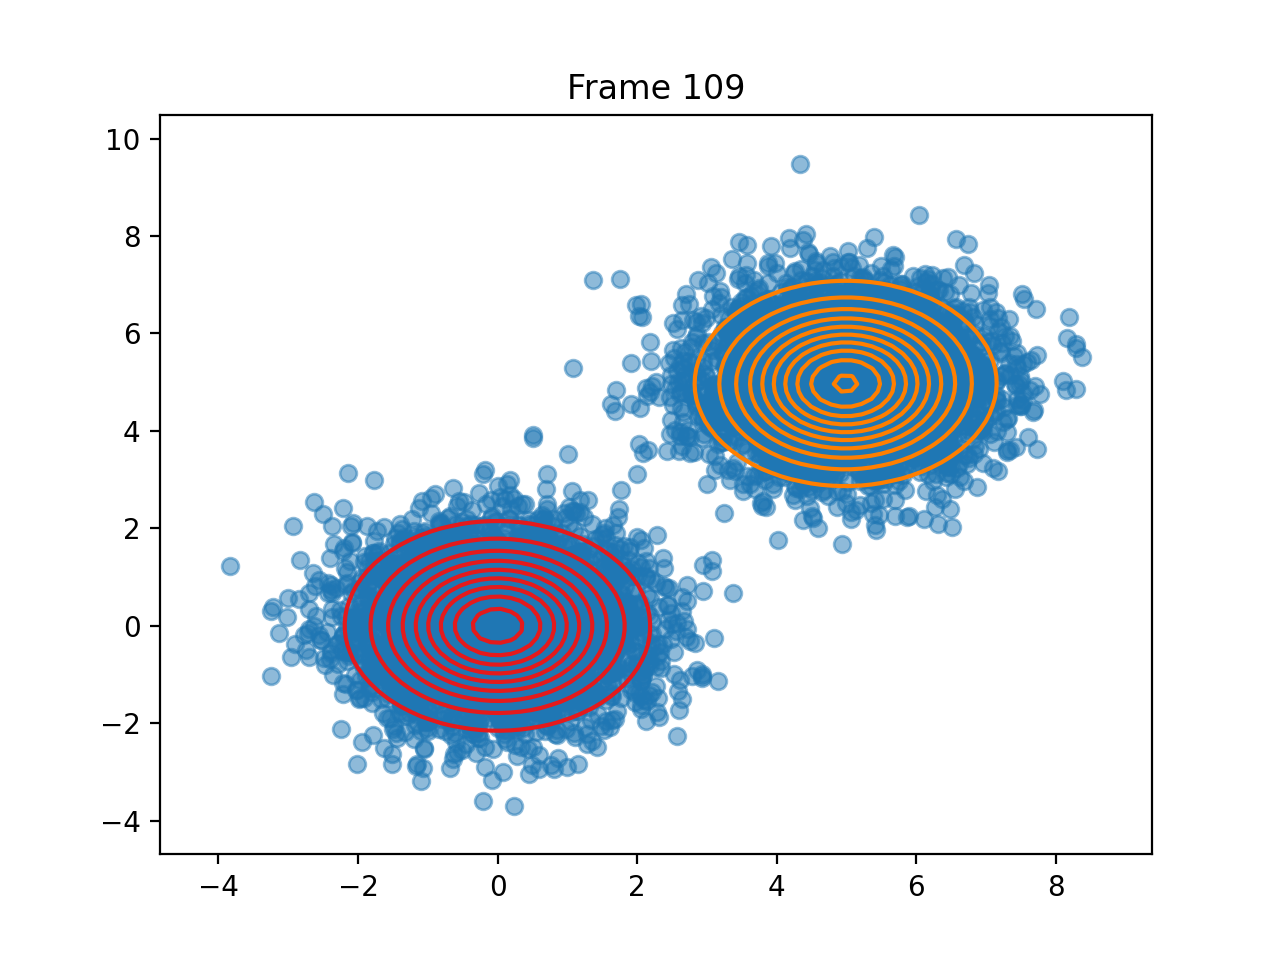

Source data for this figure (header and first rows):
pi, 0.49979380852165656, 0.5002061914783434
means, [-0.00048277848583987425, 0.000755541939…, [4.9879665395462345, 4.976059253084801]
covariances, [[1.0573426043107144, -0.003441594050374…, [[1.0058571489475299, 0.0036390012944087…
log_likelihoods, -35236, -35236, -35236, -35235, -35235, -35235, -35235, -35235, -35235, -35236, -35236, -35236, -35236, -35236, -35236, -35236, -35236, -35236, -35236, -35236, -35236, -35236, -35236
n_input, [2.0752608726252655, -0.6891878180895679…, [4.686047813084139, 4.953838056030028], [4.994959129776471, 4.5567813075723045], [5.571283053164296, 3.378547375447779], [6.467375988327678, 4.203387430372022], [4.3704057681362025, 3.7674109358310846], [0.5222506360177785, -0.0979152464429040…, [4.651533808638019, 5.994002788368847], [6.603866067267866, 5.679381373011906], [5.050471053683461, 4.26414642408764], [-1.3154413070498456, 1.3094441014026479…, [-0.9913923494563072, -2.153390113603715…, [0.6663125009092119, 0.4625912928539512], [0.07450959382677262, 1.0256321138725824…, [2.3883719928704386, 1.184256645196173], [-0.9896281365703375, 0.9407711879882159…, [0.3577873603482833, 0.5607845263682344], [4.3215052695127785, 4.6945005369463475], [5.387148316060906, 5.000559992339696], [5.162085692646776, 5.862390575917687], [4.462593621096186, 5.77462563527515], [5.18863108156798, 6.608067247172729], [-0.5168468831738285, 0.6190329465885325…
ticks, 0.2696, 0.4961, 0.7404, 1.03, 1.655, 2.101, 2.555, 2.901, 3.271, 3.578, 3.946, 4.205, 4.481, 4.711, 5.023, 5.271, 5.549, 5.83, 6.175, 6.446, 6.696, 6.982, 7.247
time_line, 0.2695, 0.4951, 0.7403, 1.029, 1.654, 2.1, 2.555, 2.9, 3.271, 3.578, 3.946, 4.205, 4.481, 4.711, 5.023, 5.271, 5.549, 5.829, 6.174, 6.445, 6.696, 6.982, 7.246
